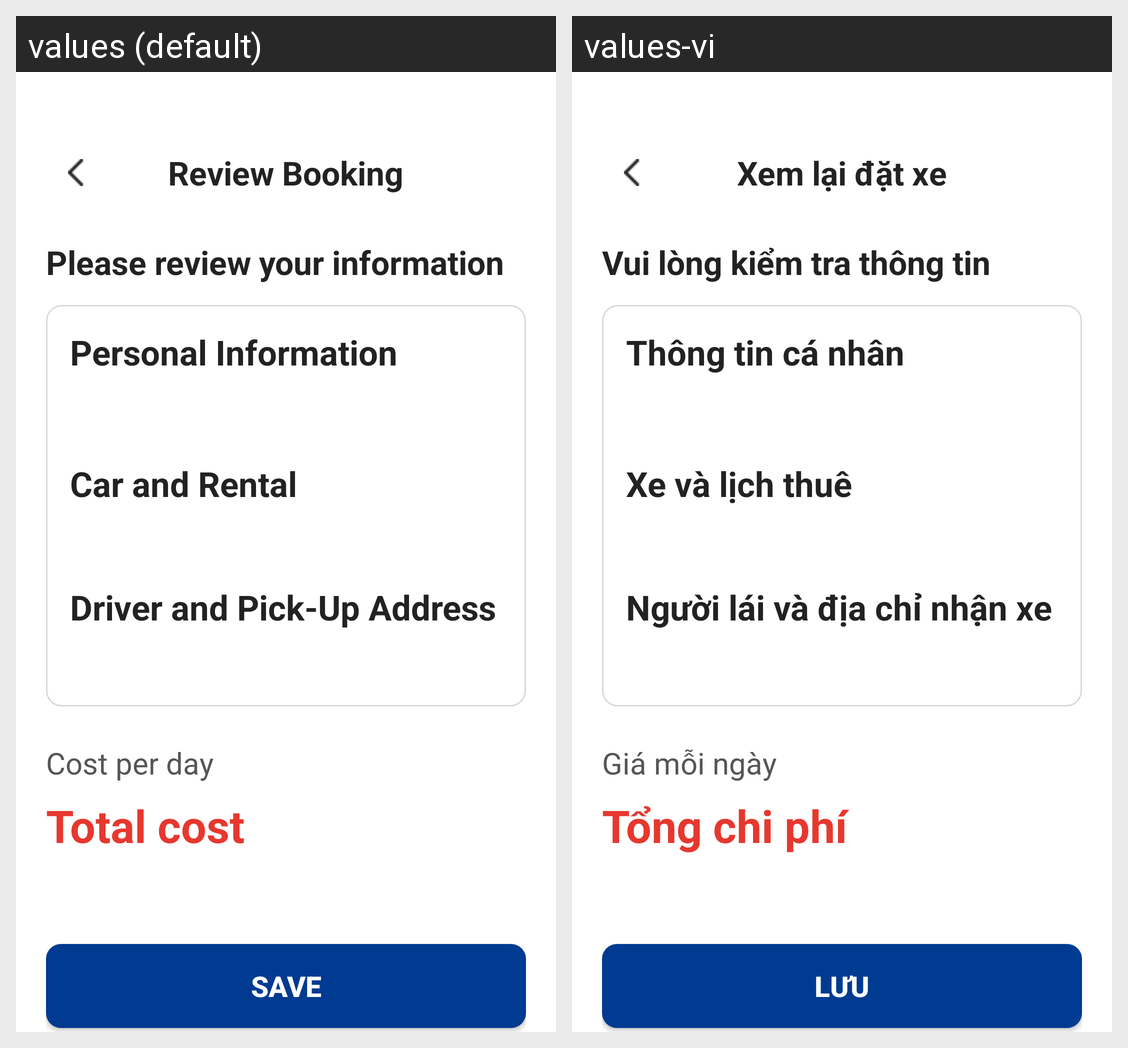

Locale-by-locale string values for the Android screen shown in this grid:
Android screen res/layout/activity_booking_summary.xml rendered under 2 locales, left to right: values (default), values-vi. Device: Nexus 5 (rendered at 1080×1920; each locale shown at half size, 540×960, under a caption strip naming it); theme Theme.CarRental.
Strings drawn on this screen, with the default value and each locale's value (text and hints the layout hard-codes, and strings that could not be matched under every locale, appear in the picture but are not listed):

summary_title
  values: Review Booking
  values-vi: Xem lại đặt xe

summary_intro
  values: Please review your information
  values-vi: Vui lòng kiểm tra thông tin

personal_info_title
  values: Personal Information
  values-vi: Thông tin cá nhân

summary_car_rental
  values: Car and Rental
  values-vi: Xe và lịch thuê

summary_driver_address
  values: Driver and Pick-Up Address
  values-vi: Người lái và địa chỉ nhận xe

cost_per_day
  values: Cost per day
  values-vi: Giá mỗi ngày

total_cost
  values: Total cost
  values-vi: Tổng chi phí

save_label
  values: SAVE
  values-vi: LƯU
